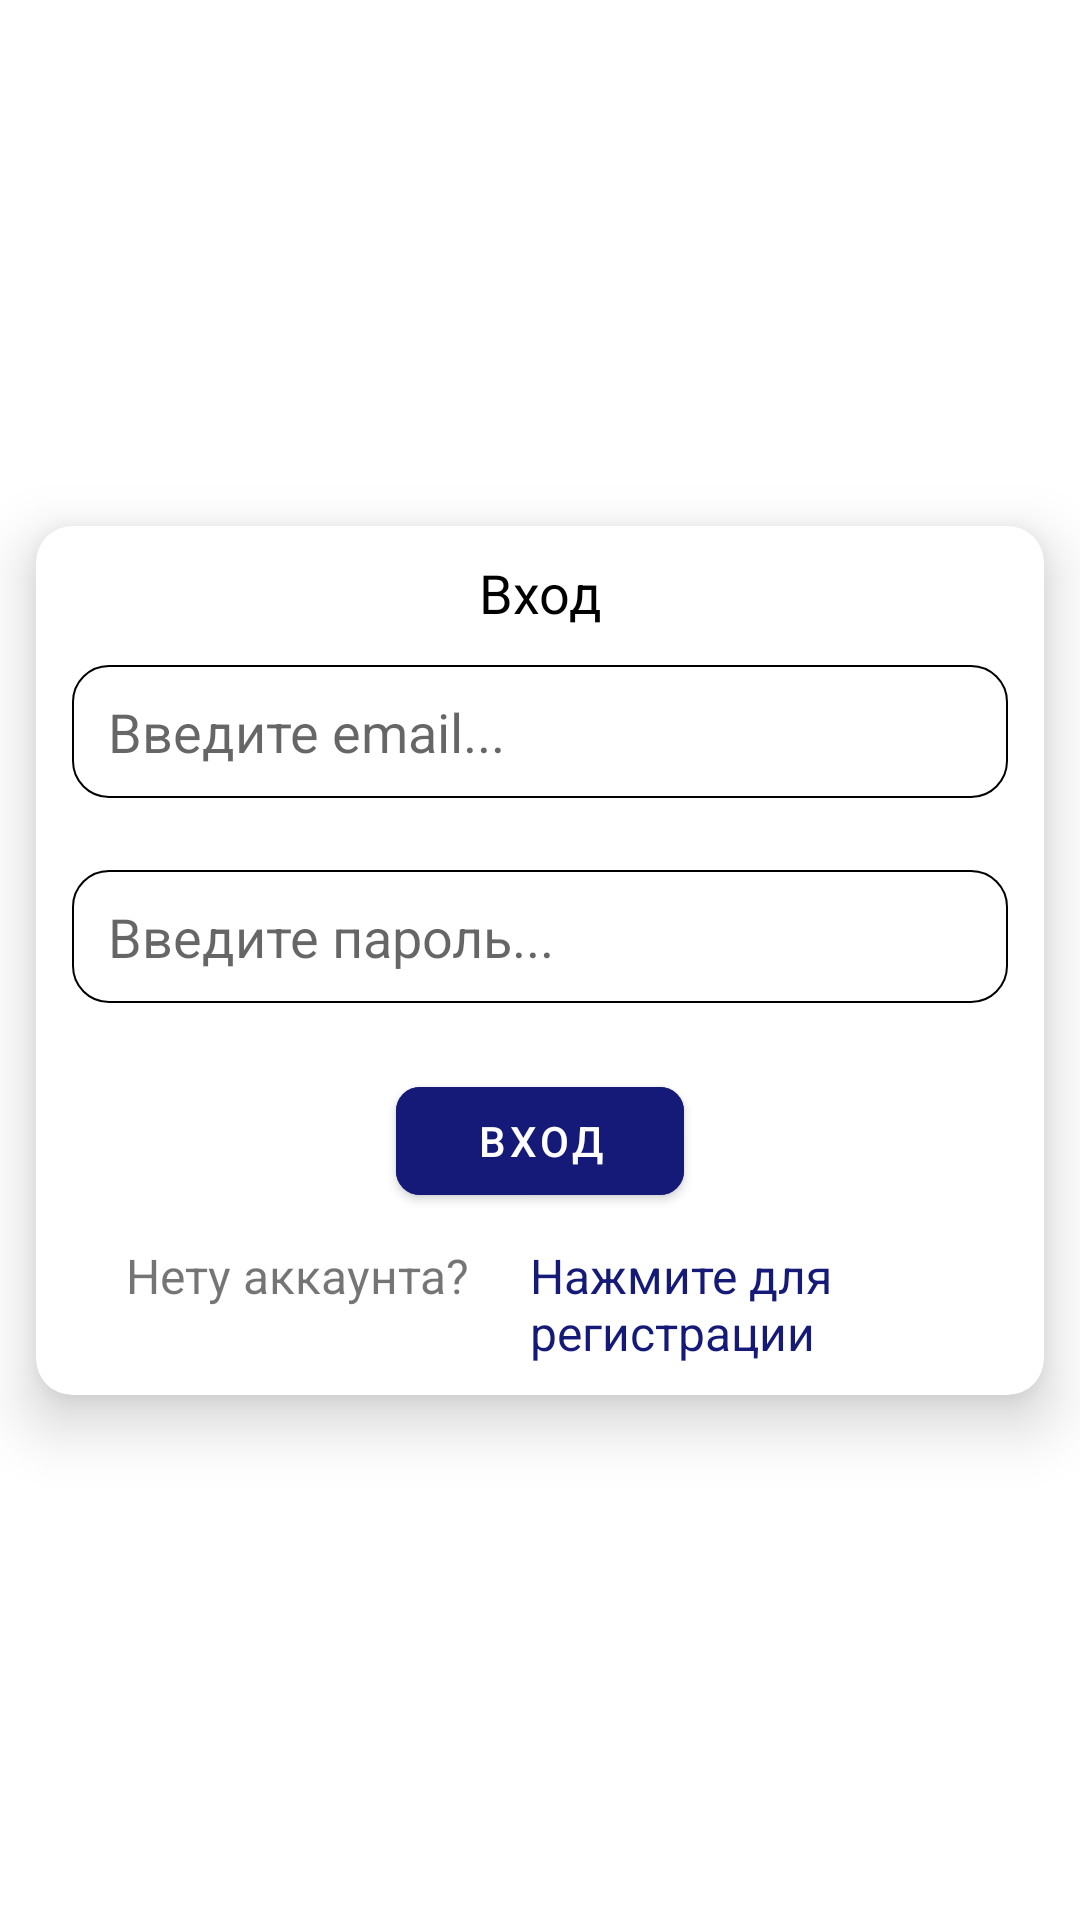

Android layout source for this screen:
<!-- AndroidManifest.xml: application theme Theme.Kick_Up -->
<!-- res/layout/fragment_login.xml -->
<?xml version="1.0" encoding="utf-8"?>
<androidx.constraintlayout.widget.ConstraintLayout xmlns:android="http://schemas.android.com/apk/res/android"
    xmlns:tools="http://schemas.android.com/tools"
    android:layout_width="match_parent"
    android:layout_height="match_parent"
    xmlns:app="http://schemas.android.com/apk/res-auto"
    tools:context=".ui.fragments.login.LoginFragment">

    <androidx.cardview.widget.CardView
        android:layout_marginHorizontal="12dp"
        app:cardCornerRadius="12dp"
        app:cardElevation="12dp"
        app:layout_constraintBottom_toBottomOf="parent"
        app:layout_constraintTop_toTopOf="parent"
        app:layout_constraintEnd_toEndOf="parent"
        app:layout_constraintStart_toStartOf="parent"
        android:layout_width="0dp"
        android:layout_height="wrap_content">

        <androidx.constraintlayout.widget.ConstraintLayout
            android:layout_width="match_parent"
            android:layout_height="match_parent">

            <TextView
                android:layout_marginTop="10dp"
                android:gravity="center"
                android:textColor="@color/black"
                android:text="Вход"
                app:layout_constraintBottom_toTopOf="@id/edt_log_email"
                app:layout_constraintEnd_toEndOf="parent"
                app:layout_constraintStart_toStartOf="parent"
                app:layout_constraintTop_toTopOf="parent"
                android:id="@+id/reg_title"
                android:textSize="18sp"
                android:layout_width="0dp"
                android:layout_height="wrap_content"/>

            <EditText
                android:layout_marginVertical="12dp"
                android:layout_marginHorizontal="12dp"
                android:id="@+id/edt_log_email"
                android:hint="Введите email..."
                android:background="@drawable/bg_edit_texts"
                app:layout_constraintBottom_toTopOf="@id/edt_log_password"
                app:layout_constraintEnd_toEndOf="parent"
                app:layout_constraintStart_toStartOf="parent"
                app:layout_constraintTop_toBottomOf="@id/reg_title"
                android:layout_width="0dp"
                android:layout_height="wrap_content"/>

            <EditText
                android:layout_marginVertical="12dp"
                android:layout_marginHorizontal="12dp"
                android:id="@+id/edt_log_password"
                android:hint="Введите пароль..."
                android:background="@drawable/bg_edit_texts"
                app:layout_constraintBottom_toTopOf="@id/btn_log"
                app:layout_constraintEnd_toEndOf="parent"
                app:layout_constraintStart_toStartOf="parent"
                app:layout_constraintTop_toBottomOf="@id/edt_log_email"
                android:layout_width="0dp"
                android:layout_height="wrap_content"/>




            <com.google.android.material.button.MaterialButton
                android:id="@+id/btn_log"
                android:text="Вход"
                android:backgroundTint="@color/blue"
                app:cornerRadius="8dp"
                android:layout_marginVertical="10dp"
                android:layout_marginHorizontal="120dp"
                app:layout_constraintBottom_toTopOf="@id/cont"
                app:layout_constraintTop_toBottomOf="@id/edt_log_password"
                app:layout_constraintEnd_toEndOf="parent"
                app:layout_constraintStart_toStartOf="parent"
                android:layout_width="0dp"
                android:layout_height="wrap_content"/>

            <LinearLayout
                android:id="@+id/cont"
                android:orientation="horizontal"
                android:layout_marginVertical="10dp"
                android:layout_marginHorizontal="20dp"
                app:layout_constraintBottom_toBottomOf="parent"
                app:layout_constraintEnd_toEndOf="parent"
                app:layout_constraintStart_toStartOf="parent"
                app:layout_constraintTop_toBottomOf="@id/btn_reg"
                android:layout_width="0dp"
                android:layout_height="wrap_content">

                <TextView
                    android:layout_marginStart="10dp"
                    android:textSize="16sp"
                    android:text="Нету аккаунта?"
                    android:layout_width="wrap_content"
                    android:layout_height="wrap_content"/>

                <TextView
                    android:id="@+id/txt_login"
                    android:textColor="@color/blue"
                    android:textSize="16sp"
                    android:layout_marginStart="20dp"
                    android:text="Нажмите для регистрации "
                    android:layout_width="wrap_content"
                    android:layout_height="wrap_content"/>
            </LinearLayout>
        </androidx.constraintlayout.widget.ConstraintLayout>

    </androidx.cardview.widget.CardView>


</androidx.constraintlayout.widget.ConstraintLayout>
<!-- resources referenced by this layout -->
<resources>
  <color name="black">#FF000000</color>
  <color name="blue">#151A78</color>
  <!-- drawable bg_edit_texts (drawable) -->
  <?xml version="1.0" encoding="utf-8"?>
  <shape xmlns:android="http://schemas.android.com/apk/res/android" android:shape="rectangle">
  
      <stroke android:width="0.5dp" android:color="@color/black"/>
      <corners android:radius="12dp"/>
      <padding android:bottom="10dp" android:right="12dp" android:left="12dp" android:top="10dp"/>
  </shape>
  <style name="Theme.Kick_Up" parent="Base.Theme.Kick_Up" />
  <style name="Base.Theme.Kick_Up" parent="Theme.MaterialComponents.DayNight.NoActionBar">
          
          
          <item name="android:statusBarColor">@color/blue</item>
          <item name="android:navigationBarColor">@color/blue</item>
      </style>
</resources>
